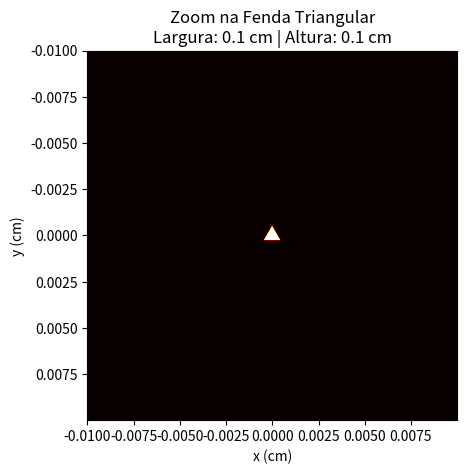
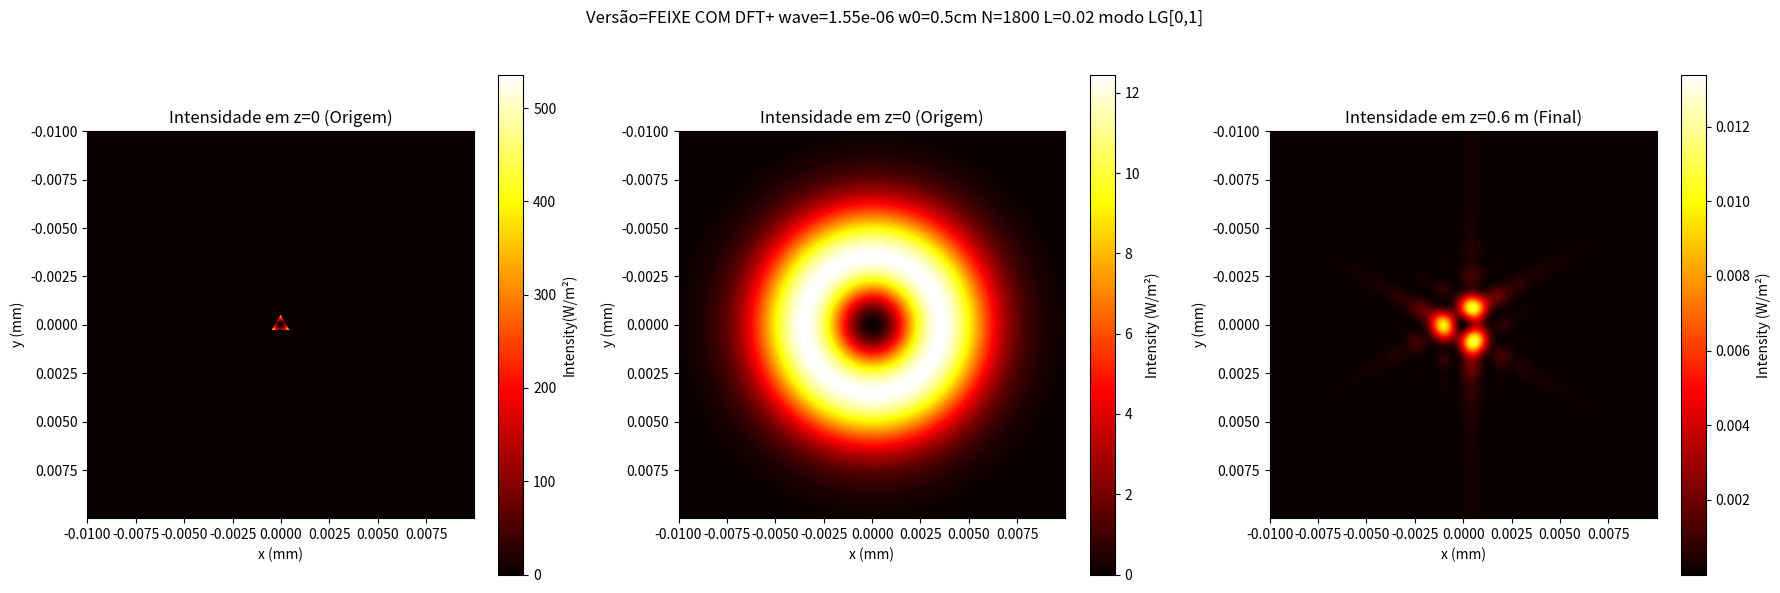

Python code for these plots, in order:
T='FEIXE COM DFT'
 
import numpy as np
import matplotlib.pyplot as plt
from scipy.fft import fft2, ifft2, fftshift, ifftshift
import scipy
import math
from math import ceil, log2, floor, log10
import sys  # Adicione esta linha para usar sys.exit()
import matplotlib.gridspec as gridspec
from scipy.special import genlaguerre  # Polinômios de Laguerre generalizados

# Parâmetros do feixe
wavelength = 1550e-9  # Comprimento de onda (HeNe laser)
w0 = 0.5e-2            # Raio da cintura do feixe
#w0=10e-2 
#w0=5e-2 
#w0=1e-2  
#w0=0.5e-2 

z_R = np.pi * w0**2 / wavelength  # Comprimento de Rayleigh
epsilon_0 = 8.854e-12   # Permissividade do vácuo
c = 3e8                 # Velocidade da luz
z = 0.6
#z_max = 10 
#z_max = 100  
#z_max = 1000 
#z_max = 5000 
#z_max = 10000 
 
k = (2*np.pi)/ wavelength
w_z = w0 * (np.sqrt(1 + (z / z_R)**2))  # Raio do feixe em z_max (~2.23 cm)
#raio_fenda = 0.006                       # Centro da gaussiana e da fenda
#largura_fendax = 0.006 
#largura_fenday = 0.008
largura = 0.0009  # Largura da base (em metros)
altura = (np.sqrt(3)/2) * largura    # Altura do triângulo (em metros)
x0tri = 0  
y0tri= -0.7*altura/2

p, l = 0, 1            # Índices radial e azimutal (LGₚˡ)

#o grid deve ser mudado quase sempre a depender da distância z e do w0, 
#é no teste manual, sempre tendo em vista que quando menor o N mnos zoom na imagem e quando maior o L menos zoom na imagem 
#lembrando também que em dft não se pode tocar nas bordas pois produz efeitos não fisicos 
N=1800
L= 0.02
   
M=N
dx = dy = L/N # Resolução espacial (0.5 µm/pixel)

# Grade de simulação ESSE É O GRID QUE TENHO QUE CONFIGURAR!!!!

x = np.arange(-N//2, N//2) * dx
y = np.arange(-N//2, N//2) * dy
X, Y = np.meshgrid(x, y)
r_squared = X**2 + Y**2
R = np.sqrt(X**2 + Y**2)
Phi = np.arctan2(X, Y)

T2= f'{T}+ wave={wavelength} w0={w0*100}cm N={N} L={L} modo LG[{p},{l}]'

# Função para calcular o campo LG
def laguerre_gauss_mode(z):
    w_z = w0 * np.sqrt(1 + (z / z_R)**2)
    R_z = z * (1 + (z_R / z)**2) if z != 0 else np.inf

    # Termos da equação do campo de laguerre
    norm =(np.sqrt(2 * (math.factorial(p)) / (np.pi * math.factorial(p + abs(l)))) * (1 / w_z))
    radial_term = (R * np.sqrt(2) / w_z)**abs(l)
    laguerre_poly = genlaguerre(p, abs(l))(2 * R**2 / w_z**2)  # Avalia o polinômio nos pontos
    gaussian = np.exp(-R**2 / w_z**2)
    phase_1 = k * R**2 / (2 * R_z)
    phase_2= k*z
    phase_gouy = (2*p + abs(l) + 1) * np.arctan(z / z_R)
    phase_vortex = l * Phi
    phase0 = np.exp(-1j * (phase_1 + phase_2 + phase_gouy - phase_vortex))
    
    E0 = norm * radial_term * laguerre_poly * gaussian * phase0
    return E0, phase0

def feixe_nafenda(E0,X, Y, x0tri, y0tri, largura, altura):
    x0=x0tri
    y0=y0tri

    Y_corrected = -Y 
    dentro_altura = (Y_corrected >= y0) & (Y_corrected <= y0 + altura)
    largura_atual = largura * ((y0 + altura - Y_corrected) / altura)
    dentro_largura = (X >= x0 - largura_atual/2) & (X <= x0 + largura_atual/2)
    mascara_fenda= np.where(dentro_altura & dentro_largura,1,0)

    # Aplica a máscara à gaussiana
    E_nafenda = E0 * mascara_fenda
    
    return mascara_fenda, E_nafenda


def angular_spectrum_propagation(E0, E_nafenda, wavelength, dx, dy, z):
    
           
    # Coloca o campo inicial no epaço de fourier
    E0_fft = np.fft.fft2(E_nafenda)  
    
    Nx, Ny = E0.shape  # Use as dimensões reais do campo de entrada
    
    # Frequências espaciais (domínio de Fourier)
    fx = np.fft.fftfreq(Nx, dx)
    fy = np.fft.fftfreq(Ny, dy)
    FX, FY = np.meshgrid(fx, fy, indexing='ij')
    
    # propagação (eq.paraxial)
    k_m_squared = (2 * np.pi * FX)**2 + (2 * np.pi * FY)**2
    H = np.exp(-1j * k_m_squared * z / (2 * k))
    
    E_z_fft = E0_fft * H
    
    # Transformada inversa para obter o campo propagado
    E_zfinal = np.fft.ifft2(E_z_fft)  
   
    return E_zfinal

# Calcular intensidade em z=0
E0, _ = laguerre_gauss_mode(0)
#I_z0 =  np.abs(Ez0)**2  # Intensidade física em W/m²
I_z0 = (0.5 * epsilon_0 * c) * np.abs(E0)**2  # Intensidade física em W/m²

mascara_fenda, E_nafenda= feixe_nafenda(E0,X, Y, x0tri, y0tri, largura, altura)

    
plt.imshow(mascara_fenda, extent=[Y.min(), Y.max(), X.max(), X.min()], cmap='hot')
plt.title(f'Zoom na Fenda Triangular\nLargura: {largura*100:.1f} cm | Altura: {altura*100:.1f} cm')
plt.xlabel('x (cm)')
plt.ylabel('y (cm)')
#plt.imshow(np.abs(E_fft_shifted)**2)
plt.show()

# Calcular intensidade em z=z_max
E0, _ = laguerre_gauss_mode(0)
E_zfinal = angular_spectrum_propagation(E0, E_nafenda, wavelength, dx, dy, z)
#I_zfinal =  np.abs(E_zfinal)**2  # Intensidade física em W/m²
I_zfinal = (0.5 * epsilon_0 * c) * np.abs(E_zfinal)**2  # Intensidade física em W/m²

# Criação da figura com 2 plots (1 linha, 2 colunas)
fig = plt.figure(figsize=(18, 6))
gs = gridspec.GridSpec(1,3, width_ratios=[3,3,3])
plt.suptitle(f'Versão={T2}')

# Subplot 1: Mapa de calor em z=0
ax_mp0 = fig.add_subplot(gs[0,0])
heatmap0 = ax_mp0.imshow(np.abs(E_nafenda)**2, extent=[y.min(), y.max(), x.max(), x.min()], cmap='hot')
ax_mp0.set_title('Intensidade em z=0 (Origem)')
ax_mp0.set_xlabel('x (mm)')
ax_mp0.set_ylabel('y (mm)')
fig.colorbar(heatmap0, ax=ax_mp0, label='Intensity(W/m²)')

# Subplot 1: Mapa de calor em z=0
ax_mp1 = fig.add_subplot(gs[0,1])
heatmap1 = ax_mp1.imshow(I_z0, extent=[y.min(), y.max(), x.max(), x.min()], cmap='hot')
ax_mp1.set_title('Intensidade em z=0 (Origem)')
ax_mp1.set_xlabel('x (mm)')
ax_mp1.set_ylabel('y (mm)')
fig.colorbar(heatmap1, ax=ax_mp1, label='Intensity (W/m²)')

# Subplot 2: Mapa de calor em z=z_max
ax_mp2 = fig.add_subplot(gs[0,2])
heatmap2 = ax_mp2.imshow(I_zfinal, extent=[y.min(), y.max(), x.max(), x.min()], cmap='hot')
ax_mp2.set_title(f'Intensidade em z={z} m (Final)')
ax_mp2.set_xlabel('x (mm)')
ax_mp2.set_ylabel('y (mm)')
fig.colorbar(heatmap2, ax=ax_mp2, label='Intensity (W/m²)')

# Subplot 3: Gráfico 3D (fazer)

plt.tight_layout(rect=[0, 0, 1, 0.95])
plt.show()
